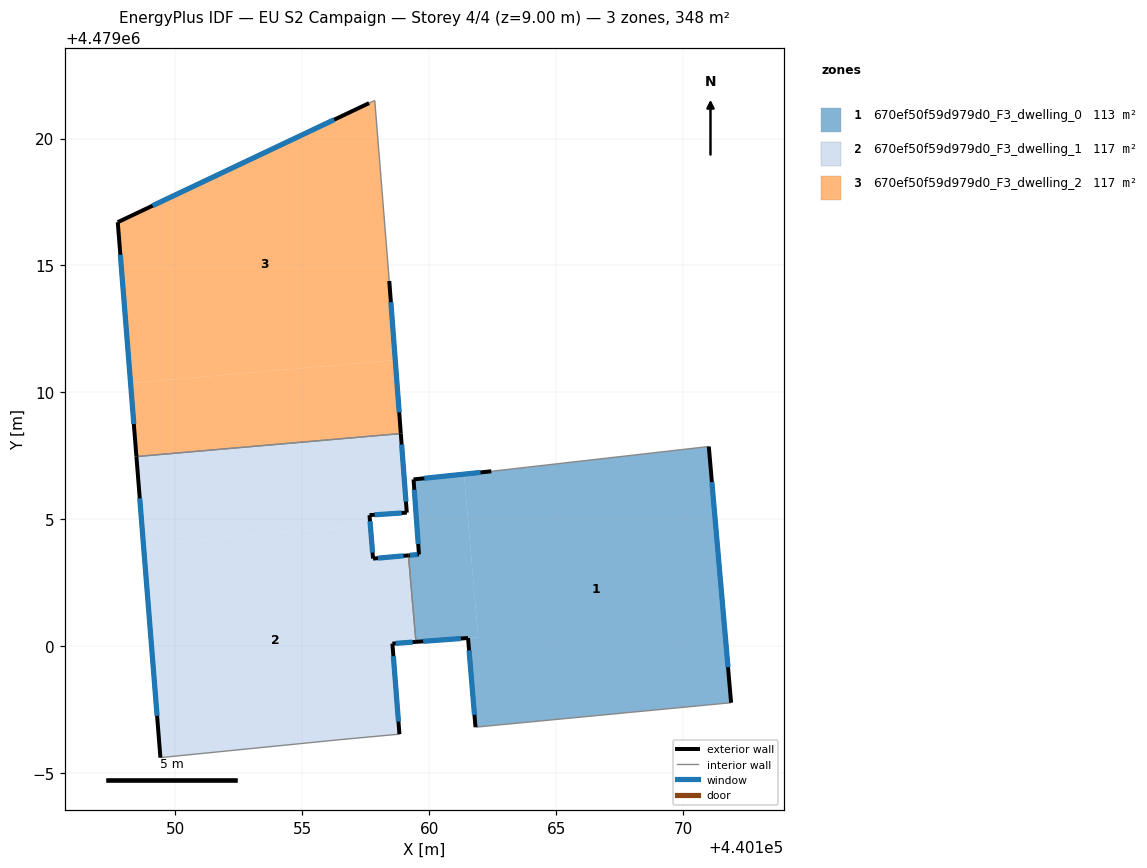
=== STOREY PLAN SPEC (per zone: floor XY polygon, exterior-wall plan segments, windows/doors) ===
zone 1: 670ef50f59d979d0_F3_dwelling_0  (113.2 m²)
  floor: (440161.37, 4479006.78) (440161.93, 4479000.36) (440159.47, 4479000.18) (440159.18, 4479003.59) (440159.59, 4479003.62) (440159.38, 4479006.58)
  floor: (440171.00, 4479007.87) (440171.88, 4478997.79) (440161.82, 4478996.82) (440161.52, 4479000.33) (440161.93, 4479000.36) (440161.37, 4479006.78) (440162.44, 4479006.90)
  exterior wall: (440171.88, 4478997.79) – (440171.01, 4479007.87)  [10.1 m]
    window: (440171.76, 4478999.18) – (440171.13, 4479006.47)  [15.9 m²]
  exterior wall: (440161.53, 4479000.33) – (440161.82, 4478996.82)  [3.5 m]
    window: (440161.57, 4478999.85) – (440161.78, 4478997.31)  [5.5 m²]
  exterior wall: (440159.47, 4479000.18) – (440161.53, 4479000.33)  [2.1 m]
    window: (440159.76, 4479000.20) – (440161.24, 4479000.31)  [3.2 m²]
  exterior wall: (440159.59, 4479003.62) – (440159.18, 4479003.59)  [0.4 m]
    window: (440159.54, 4479003.62) – (440159.24, 4479003.59)  [0.7 m²]
  exterior wall: (440159.38, 4479006.58) – (440159.59, 4479003.62)  [3.0 m]
    window: (440159.41, 4479006.17) – (440159.56, 4479004.03)  [4.6 m²]
  exterior wall: (440162.44, 4479006.90) – (440159.38, 4479006.58)  [3.1 m]
    window: (440162.02, 4479006.85) – (440159.80, 4479006.62)  [4.8 m²]
  interior walls: 3
zone 2: 670ef50f59d979d0_F3_dwelling_1  (117.3 m²)
  floor: (440159.18, 4479003.59) (440159.47, 4479000.18) (440158.55, 4479000.11) (440158.82, 4478996.55) (440156.40, 4478996.32) (440149.41, 4478995.62) (440148.75, 4479004.00) (440157.68, 4479004.78) (440157.78, 4479003.46)
  floor: (440158.88, 4479008.38) (440159.11, 4479005.27) (440157.65, 4479005.17) (440157.68, 4479004.78) (440148.75, 4479004.00) (440148.47, 4479007.48)
  exterior wall: (440158.55, 4479000.11) – (440159.47, 4479000.18)  [0.9 m]
    window: (440158.68, 4479000.12) – (440159.35, 4479000.17)  [1.5 m²]
  exterior wall: (440158.82, 4478996.55) – (440158.55, 4479000.11)  [3.6 m]
    window: (440158.79, 4478997.04) – (440158.59, 4478999.62)  [5.6 m²]
  exterior wall: (440148.47, 4479007.48) – (440149.41, 4478995.62)  [11.9 m]
    window: (440148.60, 4479005.83) – (440149.28, 4478997.27)  [18.6 m²]
  exterior wall: (440159.11, 4479005.27) – (440158.88, 4479008.38)  [3.1 m]
    window: (440159.08, 4479005.70) – (440158.91, 4479007.95)  [4.9 m²]
  exterior wall: (440157.65, 4479005.17) – (440159.11, 4479005.27)  [1.5 m]
    window: (440157.85, 4479005.18) – (440158.91, 4479005.26)  [2.3 m²]
  exterior wall: (440157.78, 4479003.46) – (440157.65, 4479005.17)  [1.7 m]
    window: (440157.77, 4479003.70) – (440157.67, 4479004.93)  [2.7 m²]
  exterior wall: (440159.18, 4479003.59) – (440157.78, 4479003.46)  [1.4 m]
    window: (440158.98, 4479003.57) – (440157.98, 4479003.48)  [2.2 m²]
  interior walls: 4
zone 3: 670ef50f59d979d0_F3_dwelling_2  (117.3 m²)
  floor: (440158.66, 4479011.28) (440158.88, 4479008.38) (440148.47, 4479007.48) (440148.24, 4479010.37)
  floor: (440157.85, 4479021.50) (440158.42, 4479014.39) (440158.66, 4479011.28) (440148.24, 4479010.37) (440147.73, 4479016.71)
  exterior wall: (440158.88, 4479008.38) – (440158.42, 4479014.39)  [6.0 m]
    window: (440158.81, 4479009.22) – (440158.49, 4479013.56)  [9.4 m²]
  exterior wall: (440147.73, 4479016.71) – (440148.47, 4479007.48)  [9.3 m]
    window: (440147.84, 4479015.42) – (440148.37, 4479008.76)  [14.5 m²]
  exterior wall: (440157.63, 4479021.39) – (440147.73, 4479016.71)  [10.9 m]
    window: (440156.25, 4479020.74) – (440149.11, 4479017.36)  [17.1 m²]
  interior walls: 3

=== DERIVED (storey summary) ===
Building: EU S2 Campaign
Storey: 4 of 4  (floor level z = 9.00 m)
Storey gross floor area: 347.8 m²
Zones on this storey: 3
  - 670ef50f59d979d0_F3_dwelling_0: floor 113.2 m²; exterior wall 22.2 m (66.5 m²); 6 window(s) 34.7 m²; WWR 52.2%
  - 670ef50f59d979d0_F3_dwelling_1: floor 117.3 m²; exterior wall 24.1 m (72.3 m²); 7 window(s) 37.7 m²; WWR 52.2%
  - 670ef50f59d979d0_F3_dwelling_2: floor 117.3 m²; exterior wall 26.2 m (78.7 m²); 3 window(s) 41.1 m²; WWR 52.2%
Zone adjacency (shared interzone walls):
  - 670ef50f59d979d0_F3_dwelling_0 ↔ 670ef50f59d979d0_F3_dwelling_1
  - 670ef50f59d979d0_F3_dwelling_1 ↔ 670ef50f59d979d0_F3_dwelling_2